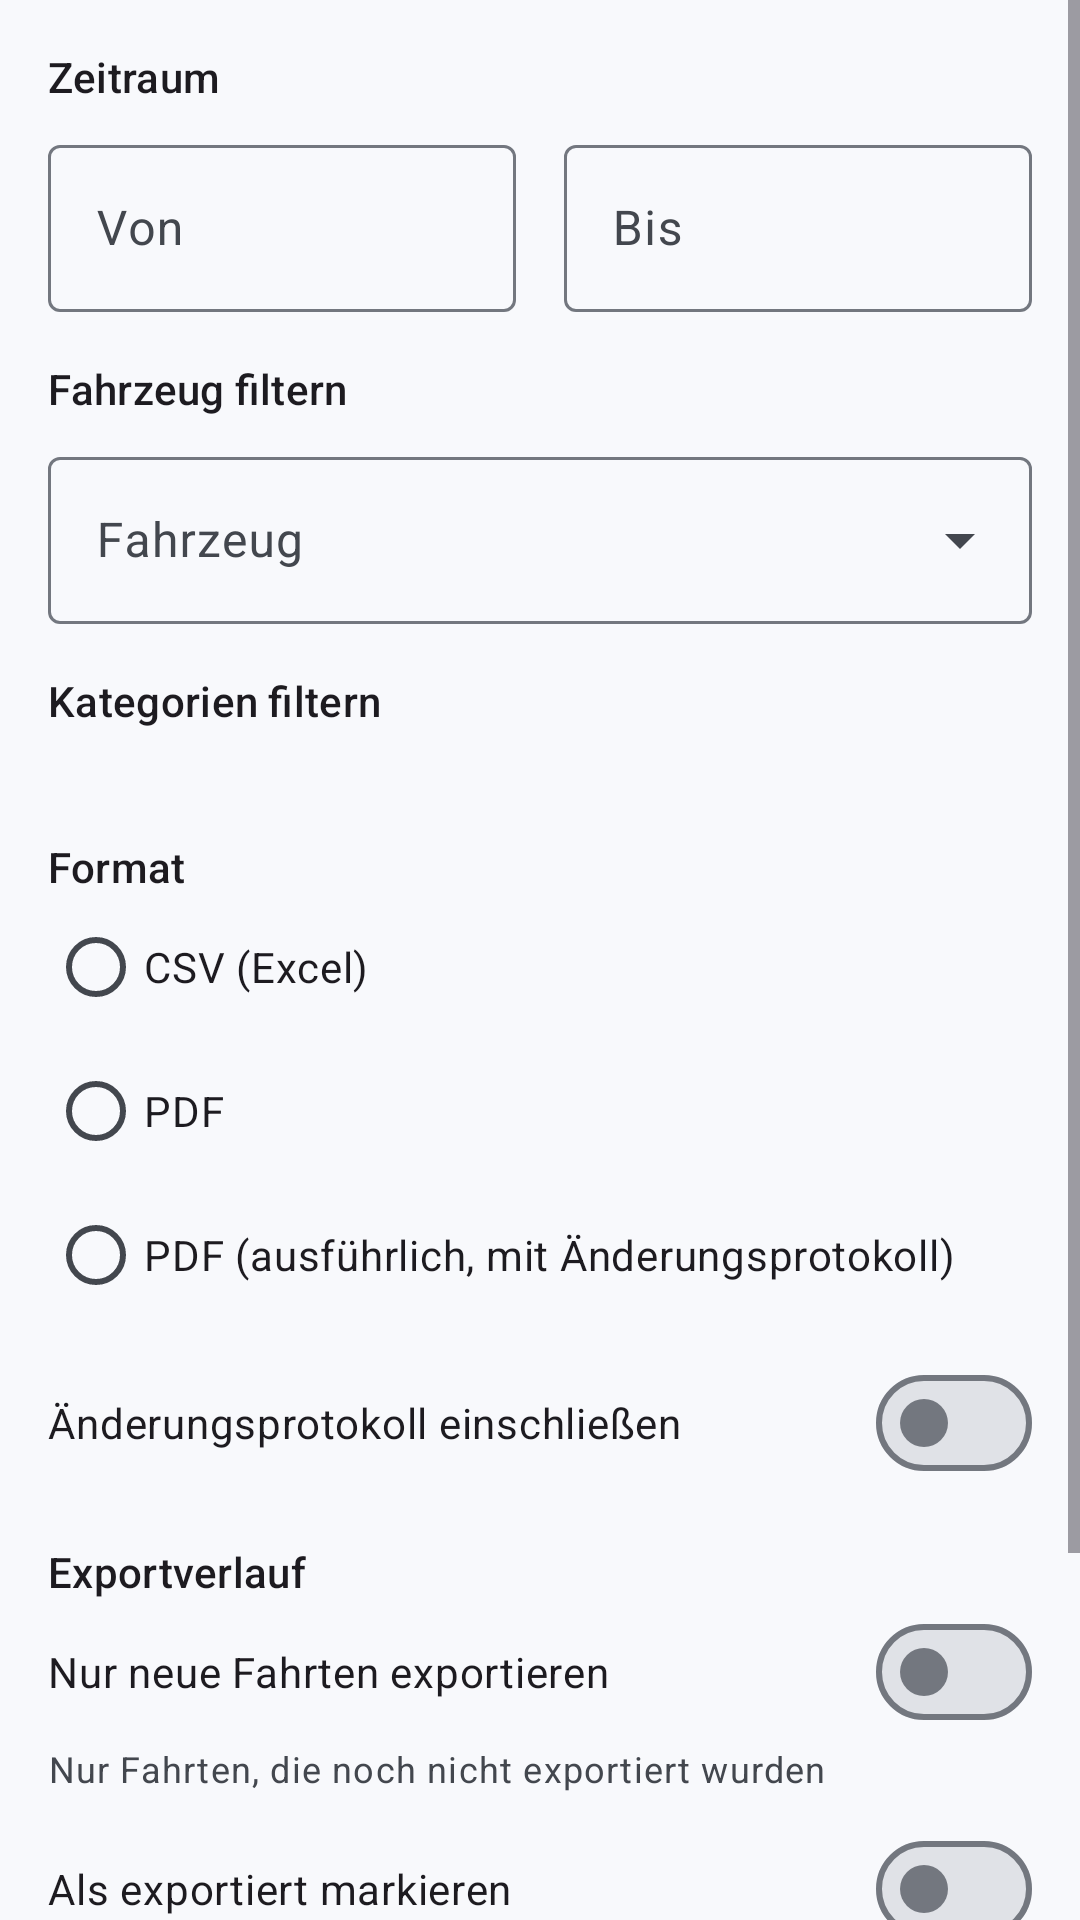

Android layout source for this screen:
<!-- AndroidManifest.xml: application theme Theme.FOSStenbuch -->
<!-- res/layout/fragment_export.xml -->
<?xml version="1.0" encoding="utf-8"?>
<ScrollView xmlns:android="http://schemas.android.com/apk/res/android"
    xmlns:app="http://schemas.android.com/apk/res-auto"
    android:layout_width="match_parent"
    android:layout_height="match_parent">

    <LinearLayout
        android:layout_width="match_parent"
        android:layout_height="wrap_content"
        android:orientation="vertical"
        android:padding="16dp">

        <TextView
            android:layout_width="wrap_content"
            android:layout_height="wrap_content"
            android:text="@string/export_date_range"
            android:textAppearance="?attr/textAppearanceTitleSmall" />

        <LinearLayout
            android:layout_width="match_parent"
            android:layout_height="wrap_content"
            android:layout_marginTop="8dp"
            android:baselineAligned="false"
            android:orientation="horizontal">

            <com.google.android.material.textfield.TextInputLayout
                android:layout_width="0dp"
                android:layout_height="wrap_content"
                android:layout_marginEnd="8dp"
                android:layout_weight="1"
                android:hint="@string/export_from">

                
                <com.google.android.material.textfield.TextInputEditText
                    android:id="@+id/edit_from"
                    android:layout_width="match_parent"
                    android:layout_height="wrap_content"
                    android:cursorVisible="false"
                    android:focusable="false"
                    android:inputType="none" />
            </com.google.android.material.textfield.TextInputLayout>

            <com.google.android.material.textfield.TextInputLayout
                android:layout_width="0dp"
                android:layout_height="wrap_content"
                android:layout_marginStart="8dp"
                android:layout_weight="1"
                android:hint="@string/export_to">

                <com.google.android.material.textfield.TextInputEditText
                    android:id="@+id/edit_to"
                    android:layout_width="match_parent"
                    android:layout_height="wrap_content"
                    android:cursorVisible="false"
                    android:focusable="false"
                    android:inputType="none" />
            </com.google.android.material.textfield.TextInputLayout>
        </LinearLayout>

        <TextView
            android:layout_width="wrap_content"
            android:layout_height="wrap_content"
            android:layout_marginTop="16dp"
            android:text="@string/export_vehicle_filter"
            android:textAppearance="?attr/textAppearanceTitleSmall" />

        <com.google.android.material.textfield.TextInputLayout
            android:id="@+id/layout_vehicle"
            style="@style/Widget.Material3.TextInputLayout.OutlinedBox.ExposedDropdownMenu"
            android:layout_width="match_parent"
            android:layout_height="wrap_content"
            android:layout_marginTop="8dp"
            android:hint="@string/vehicle">

            <com.google.android.material.textfield.MaterialAutoCompleteTextView
                android:id="@+id/dropdown_vehicle"
                android:layout_width="match_parent"
                android:layout_height="wrap_content"
                android:inputType="none" />
        </com.google.android.material.textfield.TextInputLayout>

        <TextView
            android:layout_width="wrap_content"
            android:layout_height="wrap_content"
            android:layout_marginTop="16dp"
            android:text="@string/export_purpose_filter"
            android:textAppearance="?attr/textAppearanceTitleSmall" />

        <TextView
            android:id="@+id/text_purpose_hint"
            android:layout_width="wrap_content"
            android:layout_height="wrap_content"
            android:textAppearance="?attr/textAppearanceBodySmall"
            android:textColor="?attr/colorOnSurfaceVariant" />

        <com.google.android.material.chip.ChipGroup
            android:id="@+id/chips_purposes"
            android:layout_width="match_parent"
            android:layout_height="wrap_content"
            android:layout_marginTop="4dp" />

        <TextView
            android:layout_width="wrap_content"
            android:layout_height="wrap_content"
            android:layout_marginTop="16dp"
            android:text="@string/export_format"
            android:textAppearance="?attr/textAppearanceTitleSmall" />

        
        <RadioGroup
            android:id="@+id/radio_format"
            android:layout_width="match_parent"
            android:layout_height="wrap_content"
            android:orientation="vertical">

            <RadioButton
                android:id="@+id/radio_csv"
                android:layout_width="match_parent"
                android:layout_height="wrap_content"
                android:text="@string/export_format_csv" />

            <RadioButton
                android:id="@+id/radio_pdf"
                android:layout_width="match_parent"
                android:layout_height="wrap_content"
                android:text="@string/export_format_pdf" />

            <RadioButton
                android:id="@+id/radio_detailed"
                android:layout_width="match_parent"
                android:layout_height="wrap_content"
                android:text="@string/export_format_detailed_pdf" />
        </RadioGroup>

        <TextView
            android:id="@+id/text_detailed_hint"
            android:visibility="gone"
            android:layout_width="match_parent"
            android:layout_height="wrap_content"
            android:text="@string/export_detailed_hint"
            android:textAppearance="?attr/textAppearanceBodySmall"
            android:textColor="?attr/colorOnSurfaceVariant" />

        <com.google.android.material.textfield.TextInputLayout
            android:id="@+id/layout_company"
            android:visibility="gone"
            android:layout_width="match_parent"
            android:layout_height="wrap_content"
            android:layout_marginTop="8dp"
            android:hint="@string/export_company_name"
            app:helperText="@string/export_company_name_hint">

            <com.google.android.material.textfield.TextInputEditText
                android:id="@+id/edit_company"
                android:layout_width="match_parent"
                android:layout_height="wrap_content"
                android:inputType="textCapWords"
                android:maxLength="200" />
        </com.google.android.material.textfield.TextInputLayout>

        <com.google.android.material.materialswitch.MaterialSwitch
            android:id="@+id/switch_audit"
            android:layout_width="match_parent"
            android:layout_height="wrap_content"
            android:layout_marginTop="8dp"
            android:text="@string/export_include_audit_log" />

        
        <LinearLayout
            android:id="@+id/group_tracking"
            android:layout_width="match_parent"
            android:layout_height="wrap_content"
            android:orientation="vertical">

            <TextView
                android:layout_width="wrap_content"
                android:layout_height="wrap_content"
                android:layout_marginTop="16dp"
                android:text="@string/export_tracking_title"
                android:textAppearance="?attr/textAppearanceTitleSmall" />

            <com.google.android.material.materialswitch.MaterialSwitch
                android:id="@+id/switch_only_new"
                android:layout_width="match_parent"
                android:layout_height="wrap_content"
                android:text="@string/export_only_new" />

            <TextView
                android:layout_width="match_parent"
                android:layout_height="wrap_content"
                android:text="@string/export_only_new_hint"
                android:textAppearance="?attr/textAppearanceBodySmall"
                android:textColor="?attr/colorOnSurfaceVariant" />

            <com.google.android.material.materialswitch.MaterialSwitch
                android:id="@+id/switch_mark"
                android:layout_width="match_parent"
                android:layout_height="wrap_content"
                android:layout_marginTop="8dp"
                android:text="@string/export_mark_exported" />

            <TextView
                android:layout_width="match_parent"
                android:layout_height="wrap_content"
                android:text="@string/export_mark_exported_hint"
                android:textAppearance="?attr/textAppearanceBodySmall"
                android:textColor="?attr/colorOnSurfaceVariant" />
        </LinearLayout>

        <TextView
            android:id="@+id/text_pdf_hint"
            android:visibility="gone"
            android:layout_width="match_parent"
            android:layout_height="wrap_content"
            android:layout_marginTop="8dp"
            android:text="@string/export_pdf_all_trips"
            android:textAppearance="?attr/textAppearanceBodySmall"
            android:textColor="?attr/colorOnSurfaceVariant" />

        <TextView
            android:id="@+id/text_count"
            android:layout_width="wrap_content"
            android:layout_height="wrap_content"
            android:layout_gravity="center_horizontal"
            android:layout_marginTop="16dp"
            android:textAppearance="?attr/textAppearanceBodyMedium" />

        <com.google.android.material.button.MaterialButton
            android:id="@+id/button_export"
            android:layout_width="match_parent"
            android:layout_height="wrap_content"
            android:layout_marginTop="8dp"
            android:text="@string/export_button"
            app:icon="@drawable/ic_export" />

        <ProgressBar
            android:id="@+id/progress"
            android:layout_width="wrap_content"
            android:layout_height="wrap_content"
            android:layout_gravity="center_horizontal"
            android:layout_marginTop="8dp"
            android:contentDescription="@string/cd_exporting"
            android:visibility="gone" />
    </LinearLayout>
</ScrollView>
<!-- resources referenced by this layout -->
<resources>
  <string name="cd_exporting">Wird exportiert</string>
  <string name="export_button">Exportieren</string>
  <string name="export_company_name">Firma / Betrieb</string>
  <string name="export_company_name_hint">Wird im ausführlichen PDF angezeigt</string>
  <string name="export_date_range">Zeitraum</string>
  <string name="export_detailed_hint">Für genau ein Fahrzeug und immer alle Kategorien – mit Km-Ständen, Änderungsprotokoll und Siegeln</string>
  <string name="export_format">Format</string>
  <string name="export_format_csv">CSV (Excel)</string>
  <string name="export_format_detailed_pdf">PDF (ausführlich, mit Änderungsprotokoll)</string>
  <string name="export_format_pdf">PDF</string>
  <string name="export_from">Von</string>
  <string name="export_include_audit_log">Änderungsprotokoll einschließen</string>
  <string name="export_mark_exported">Als exportiert markieren</string>
  <string name="export_mark_exported_hint">Exportierte Fahrten werden in zukünftigen Exporten nicht enthalten sein</string>
  <string name="export_only_new">Nur neue Fahrten exportieren</string>
  <string name="export_only_new_hint">Nur Fahrten, die noch nicht exportiert wurden</string>
  <string name="export_pdf_all_trips">PDF-Exporte enthalten auch bereits exportierte Fahrten und markieren nichts als exportiert.</string>
  <string name="export_purpose_filter">Kategorien filtern</string>
  <string name="export_to">Bis</string>
  <string name="export_tracking_title">Exportverlauf</string>
  <string name="export_vehicle_filter">Fahrzeug filtern</string>
  <string name="vehicle">Fahrzeug</string>
  <color name="primary">#FF022948</color>
  <color name="on_primary">#FFFFFFFF</color>
  <color name="primary_container">#FFD0E4FF</color>
  <color name="on_primary_container">#FF001D36</color>
  <color name="secondary">#FF0E8DBF</color>
  <color name="on_secondary">#FFFFFFFF</color>
  <color name="secondary_container">#FFC5E7FF</color>
  <color name="on_secondary_container">#FF001E2E</color>
  <color name="error">#FFDF283A</color>
  <color name="on_error">#FFFFFFFF</color>
  <color name="surface">#FFF8F9FC</color>
  <color name="on_surface">#FF191C20</color>
  <color name="surface_variant">#FFDFE3EB</color>
  <color name="on_surface_variant">#FF43474E</color>
  <color name="surface_lowest">#FFFFFFFF</color>
  <color name="surface_low">#FFF2F4F8</color>
  <color name="surface_container">#FFECEEF3</color>
  <color name="surface_high">#FFE6E8ED</color>
  <color name="surface_highest">#FFE0E2E7</color>
  <color name="outline">#FF73777F</color>
  <color name="outline_variant">#FFC3C7CF</color>
  <color name="status_bar">#FF022948</color>
</resources>
